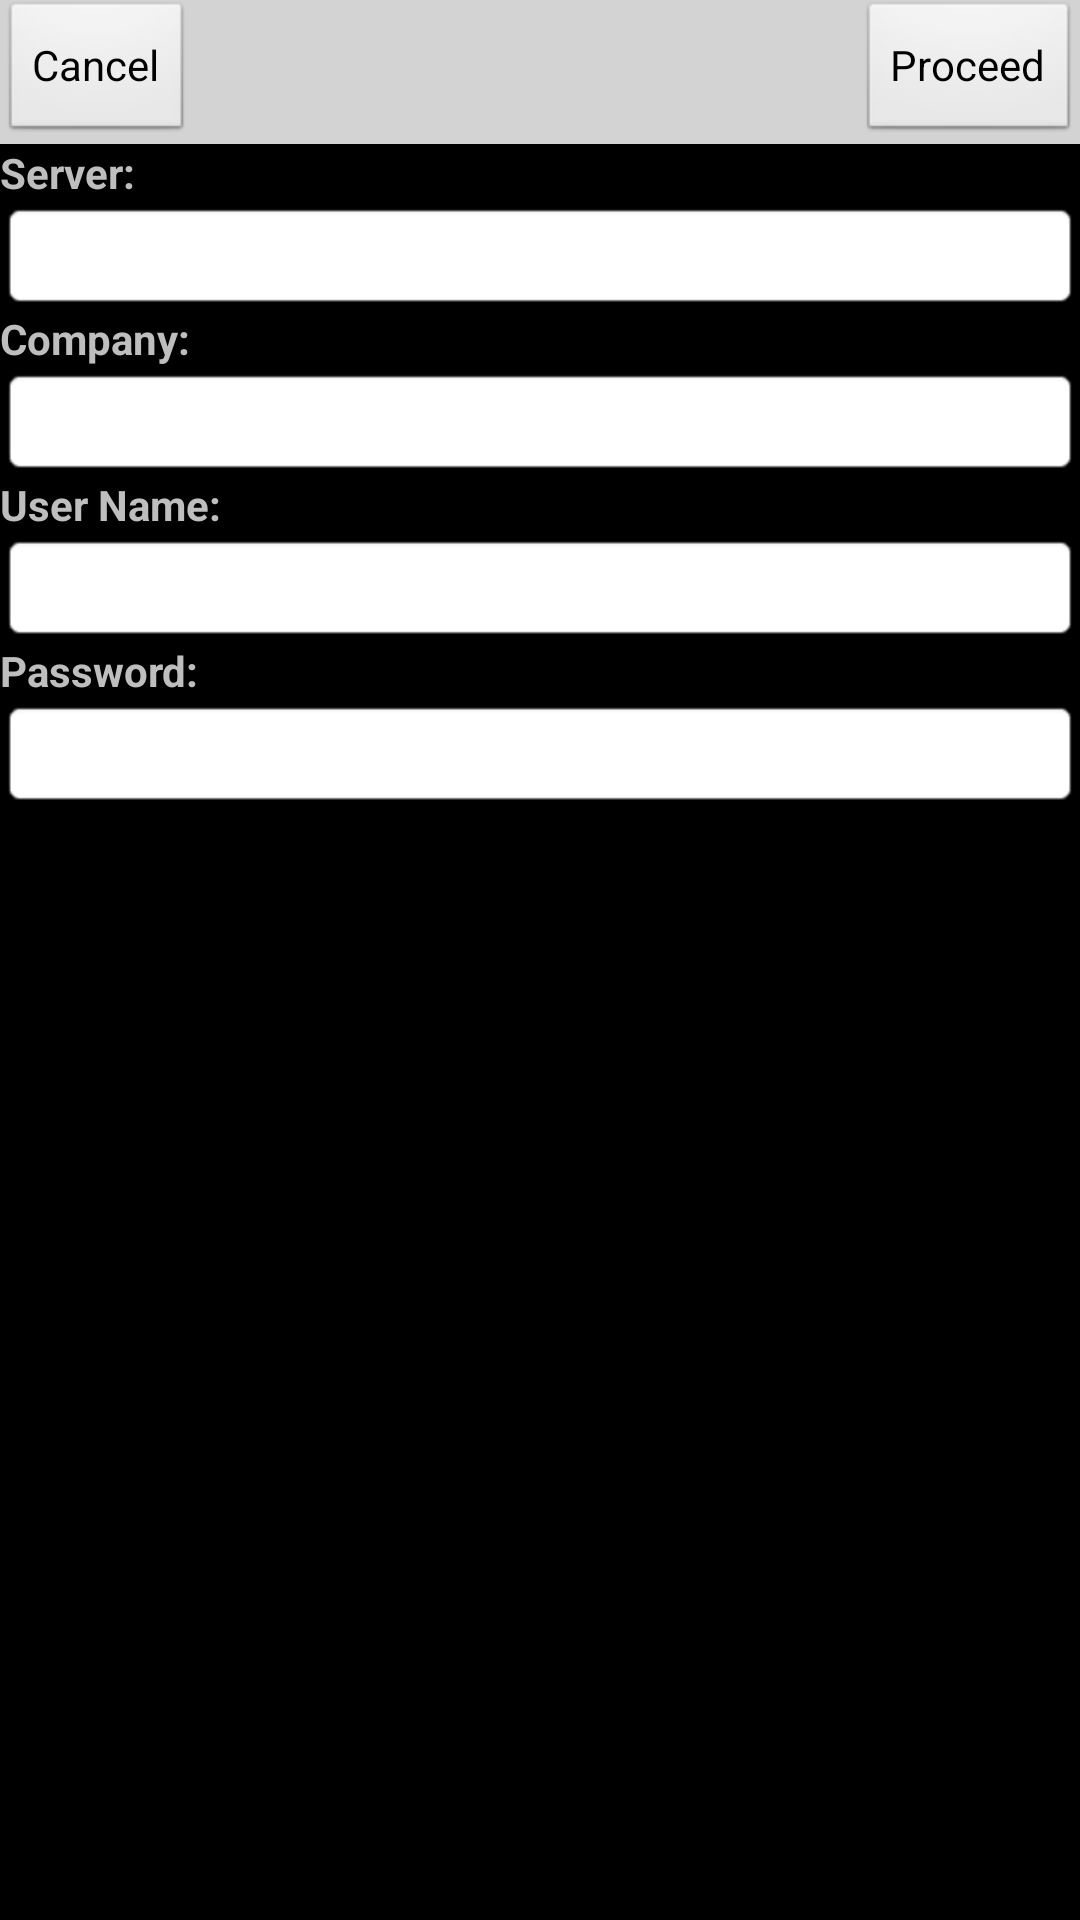

Produce the Android XML layout that renders to this screen, including the resource entries it uses.
<!-- AndroidManifest.xml: application theme android:Theme.NoTitleBar -->
<!-- res/layout/settings.xml -->
<?xml version="1.0" encoding="utf-8"?>
                    
<LinearLayout xmlns:android="http://schemas.android.com/apk/res/android"
    android:orientation="vertical"
    android:layout_width="fill_parent"
    android:layout_height="fill_parent">
    <RelativeLayout 
    	android:layout_width="fill_parent"
    	android:layout_height="wrap_content"
    	android:background="#D3D3D3">
	    <Button
	        android:id="@+id/proceed"
	        android:layout_width="wrap_content"
	        android:layout_height="wrap_content"
	        android:layout_alignParentRight="true"
	        android:text="Proceed" />
    	<TextView
	        android:id="@+id/settings"
	        android:layout_width="wrap_content"
	        android:layout_height="wrap_content"
	        android:textStyle="bold"
	        android:text=""/>
	    <Button
	        android:id="@+id/cancel"
	        android:layout_width="wrap_content"
	        android:layout_height="wrap_content"
	        android:layout_alignParentLeft="true"
	        android:text="Cancel" />
	</RelativeLayout>
	<RelativeLayout 
		android:layout_width="fill_parent" 
		android:layout_height="fill_parent">
	    <TextView
	        android:id="@+id/server"
	        android:layout_width="fill_parent"
	        android:layout_height="wrap_content"
	        android:text="Server:"
	        android:textStyle="bold"/>
	    <EditText
	        android:id="@+id/serverValue"
	        android:layout_width="fill_parent"
	        android:layout_height="wrap_content"
	        android:background="@android:drawable/editbox_background"
	        android:singleLine="true"
	        android:layout_below="@id/server" 
	        android:inputType="textUri"/>
	    <TextView
	        android:id="@+id/company"
	        android:layout_width="fill_parent"
	        android:layout_height="wrap_content"
	        android:text="Company:"
	        android:layout_below="@id/serverValue"
	        android:textStyle="bold"/>
	    <EditText
	        android:id="@+id/companyValue"
	        android:layout_width="fill_parent"
	        android:layout_height="wrap_content"
	        android:background="@android:drawable/editbox_background"
	        android:singleLine="true"
	        android:inputType="textNoSuggestions"
	        android:layout_below="@id/company" />
	    <TextView
	        android:id="@+id/user"
	        android:layout_width="fill_parent"
	        android:layout_height="wrap_content"
	        android:text="User Name:"
	        android:layout_below="@id/companyValue" 
	        android:keepScreenOn="true" 
	        android:textStyle="bold"/>
	    <EditText
	        android:id="@+id/userText"
	        android:layout_width="fill_parent"
	        android:layout_height="wrap_content"
	        android:background="@android:drawable/editbox_background"
	        android:singleLine="true"
	        android:inputType="textNoSuggestions"
	        android:layout_below="@id/user"/>
	    <TextView
	        android:id="@+id/password"
	        android:layout_width="fill_parent"
	        android:layout_height="wrap_content"
	        android:text="Password:"
	        android:layout_below="@id/userText" 
	        android:typeface="sans" 
	        android:textStyle="bold"/>
	    <EditText
	        android:id="@+id/passwordText"
	        android:layout_width="fill_parent"
	        android:layout_height="wrap_content"
	        android:background="@android:drawable/editbox_background"
	        android:singleLine="true"
	        android:inputType="textPassword|textNoSuggestions"
	        android:layout_below="@id/password" 
	        android:password="true"/>
	</RelativeLayout>
</LinearLayout>
<!-- resources referenced by this layout -->
<resources>

</resources>
